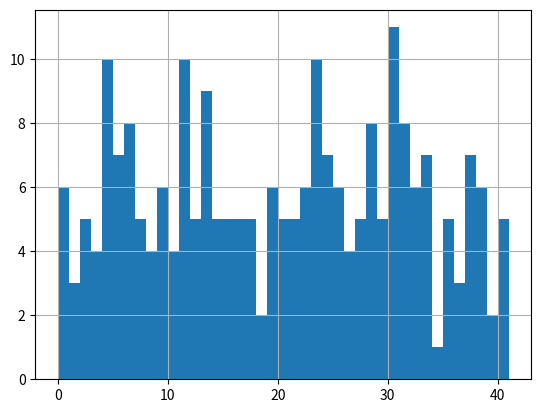

Write the Python code that produced this figure.
# -*- coding: utf-8 -*-
"""
Created on Sun Feb 12 12:38:47 2023

[redacted]
"""

import matplotlib.pyplot as plt
import numpy as np

l = ['S0 S2 S5 S6 S7 S8 S9 S11 S12 S13 S14 S15 S17 S19 S20 S21 D0',
 'S0 S2 S5 S6 S7 S8 S9 S11 S12 S13 S14 S15 S16 S17 S18 S21 D0',
 'S0 S2 S5 S6 S7 S8 S9 S11 S12 S13 S14 S15 S16 S18 S20 S21 D0',
 'S0 S2 S5 S6 S7 S8 S9 S11 S13 S14 S15 S16 S17 S18 S19 S21 D0',
 'S0 S2 S5 S6 S7 S8 S9 S10 S11 S12 S13 S15 S16 S18 S20 S21 D0',
 'S0 S2 S5 S6 S7 S8 S9 S10 S11 S12 S14 S15 S17 S18 S19 S20 D0',
 'S0 S2 S5 S6 S7 S8 S9 S10 S11 S12 S13 S14 S15 S17 S18 S21 D0',
 'S0 S2 S5 S6 S7 S8 S9 S10 S11 S13 S14 S15 S17 S18 S19 S21 D0',
 'S0 S2 S5 S6 S7 S8 S9 S13 S15 S16 S17 S18 S19 S20 S21 S22 D0',
 'S0 S2 S5 S6 S7 S8 S9 S13 S14 S15 S17 S18 S19 S20 S21 S22 D0',
 'S0 S2 S5 S6 S7 S11 S13 S14 S15 S16 S17 S18 S19 S20 S21 S22 D0',
 'S0 S2 S4 S5 S6 S9 S10 S11 S12 S14 S15 S16 S17 S18 S19 S20 D0',
 'S0 S2 S4 S5 S6 S9 S10 S11 S12 S13 S14 S15 S16 S17 S18 S21 D0',
 'S0 S2 S4 S5 S6 S9 S10 S11 S12 S13 S14 S15 S16 S18 S20 S21 D0',
 'S0 S2 S4 S5 S6 S9 S10 S11 S13 S14 S15 S16 S17 S18 S19 S21 D0',
 'S0 S2 S4 S5 S6 S9 S13 S14 S15 S16 S17 S18 S19 S20 S21 S22 D0',
 'S0 S2 S3 S4 S8 S9 S11 S12 S13 S14 S15 S16 S17 S18 S21 S22 D0',
 'S0 S2 S3 S4 S8 S9 S11 S12 S15 S16 S17 S18 S19 S20 S21 S22 D0',
 'S0 S2 S3 S4 S8 S9 S11 S13 S14 S16 S17 S18 S19 S20 S21 S22 D0',
 'S0 S2 S3 S4 S8 S9 S11 S13 S14 S15 S16 S17 S18 S19 S21 S22 D0',
 'S0 S2 S3 S5 S7 S8 S9 S11 S12 S13 S14 S15 S17 S19 S20 S21 D0',
 'S0 S2 S3 S5 S7 S8 S9 S11 S12 S13 S14 S15 S16 S17 S18 S21 D0',
 'S0 S2 S3 S5 S7 S8 S9 S11 S13 S14 S15 S18 S19 S20 S21 S22 D0',
 'S0 S2 S3 S5 S7 S8 S9 S11 S13 S14 S15 S16 S17 S18 S19 S21 D0',
 'S0 S2 S3 S5 S7 S8 S9 S10 S11 S12 S14 S15 S17 S18 S19 S20 D0',
 'S0 S2 S3 S5 S7 S8 S9 S10 S11 S12 S13 S14 S15 S17 S18 S21 D0',
 'S0 S2 S3 S5 S7 S8 S9 S10 S11 S13 S14 S15 S17 S18 S19 S21 D0',
 'S0 S2 S3 S5 S7 S8 S9 S13 S15 S16 S17 S18 S19 S20 S21 S22 D0',
 'S0 S2 S3 S5 S7 S8 S9 S13 S14 S15 S17 S18 S19 S20 S21 S22 D0',
 'S0 S2 S3 S5 S6 S7 S9 S10 S11 S12 S13 S14 S15 S18 S20 S21 D0',
 'S0 S2 S3 S5 S8 S9 S10 S11 S12 S13 S14 S15 S17 S18 S20 S21 D0',
 'S0 S2 S3 S4 S5 S6 S9 S11 S12 S13 S14 S15 S17 S19 S20 S21 D0',
 'S0 S2 S3 S4 S5 S6 S9 S10 S11 S12 S14 S15 S17 S18 S19 S20 D0',
 'S0 S2 S3 S4 S5 S6 S9 S10 S11 S12 S13 S14 S15 S17 S18 S21 D0',
 'S0 S2 S3 S4 S5 S6 S9 S10 S11 S13 S14 S15 S17 S18 S19 S21 D0',
 'S0 S2 S3 S4 S5 S6 S9 S13 S14 S15 S17 S18 S19 S20 S21 S22 D0',
 'S0 S2 S3 S4 S5 S6 S8 S9 S11 S12 S13 S14 S15 S18 S20 S21 D0',
 'S0 S2 S3 S4 S5 S6 S8 S9 S10 S11 S12 S13 S15 S18 S20 S21 D0',
 'S0 S2 S3 S4 S5 S6 S8 S9 S10 S11 S12 S13 S17 S18 S20 S21 D0',
 'S0 S2 S3 S4 S5 S7 S8 S10 S11 S12 S14 S15 S17 S18 S19 S20 D0',
 'S0 S2 S3 S4 S5 S7 S8 S10 S11 S12 S15 S16 S17 S18 S20 S21 D0',
 'S0 S2 S3 S4 S5 S7 S9 S10 S11 S12 S14 S15 S17 S19 S20 S21 D0',
 'S0 S2 S3 S4 S5 S7 S9 S10 S11 S12 S13 S14 S15 S17 S21 S22 D0',
 'S0 S2 S3 S4 S5 S7 S9 S10 S11 S12 S13 S14 S15 S18 S21 S22 D0',
 'S0 S2 S3 S4 S5 S7 S9 S10 S11 S12 S13 S14 S17 S18 S19 S21 D0',
 'S0 S2 S3 S4 S5 S7 S9 S10 S11 S13 S14 S15 S18 S19 S21 S22 D0',
 'S0 S2 S3 S4 S5 S7 S8 S9 S11 S12 S13 S14 S15 S17 S21 S22 D0',
 'S0 S2 S3 S4 S5 S7 S8 S9 S11 S12 S13 S14 S15 S18 S21 S22 D0',
 'S0 S2 S3 S4 S5 S7 S8 S9 S11 S12 S15 S18 S19 S20 S21 S22 D0',
 'S0 S2 S3 S4 S5 S7 S8 S9 S11 S13 S14 S15 S18 S19 S21 S22 D0',
 'S0 S2 S3 S4 S5 S7 S8 S9 S11 S13 S14 S16 S17 S18 S19 S21 D0',
 'S0 S2 S3 S4 S5 S7 S8 S9 S10 S11 S12 S13 S17 S18 S21 S22 D0',
 'S0 S2 S3 S4 S5 S7 S8 S9 S10 S11 S12 S14 S15 S17 S18 S21 D0',
 'S0 S2 S3 S4 S5 S7 S8 S9 S13 S14 S15 S17 S18 S19 S21 S22 D0',
 'S0 S2 S3 S4 S5 S8 S9 S11 S12 S13 S14 S16 S17 S18 S20 S21 D0',
 'S0 S2 S3 S4 S5 S8 S9 S10 S11 S12 S14 S15 S17 S18 S20 S21 D0',
 'S0 S5 S6 S7 S8 S9 S11 S13 S15 S16 S17 S18 S19 S20 S21 S22 D0',
 'S0 S5 S6 S7 S8 S9 S11 S13 S14 S15 S17 S18 S19 S20 S21 S22 D0',
 'S0 S4 S5 S6 S9 S11 S13 S14 S15 S16 S17 S18 S19 S20 S21 S22 D0',
 'S0 S4 S5 S7 S9 S10 S11 S12 S13 S14 S15 S16 S17 S18 S21 S22 D0',
 'S0 S4 S5 S7 S9 S10 S11 S13 S14 S15 S16 S17 S18 S19 S21 S22 D0',
 'S0 S4 S5 S7 S8 S9 S10 S11 S12 S13 S14 S15 S17 S18 S21 S22 D0',
 'S0 S4 S5 S7 S8 S9 S10 S11 S13 S14 S15 S17 S18 S19 S21 S22 D0',
 'S1 S2 S5 S6 S8 S9 S10 S11 S12 S14 S15 S16 S17 S18 S19 S20 D0',
 'S1 S2 S5 S6 S8 S9 S10 S11 S12 S13 S14 S15 S16 S17 S18 S21 D0',
 'S1 S2 S5 S6 S8 S9 S10 S11 S12 S13 S14 S15 S16 S18 S20 S21 D0',
 'S1 S2 S5 S6 S8 S9 S10 S11 S13 S14 S15 S16 S17 S18 S19 S21 D0',
 'S1 S2 S5 S6 S8 S9 S13 S14 S15 S16 S17 S18 S19 S20 S21 S22 D0',
 'S1 S2 S5 S6 S10 S11 S13 S14 S15 S16 S17 S18 S19 S20 S21 S22 D0',
 'S1 S2 S5 S6 S7 S8 S9 S10 S11 S12 S13 S15 S16 S17 S21 S22 D0',
 'S1 S2 S5 S6 S7 S8 S9 S10 S11 S12 S14 S15 S17 S19 S20 S21 D0',
 'S1 S2 S5 S6 S7 S8 S9 S10 S11 S12 S14 S15 S16 S17 S18 S21 D0',
 'S1 S2 S5 S6 S7 S8 S9 S10 S11 S12 S14 S15 S16 S18 S20 S21 D0',
 'S1 S2 S5 S6 S7 S8 S9 S10 S11 S12 S13 S14 S15 S17 S21 S22 D0',
 'S1 S2 S5 S6 S7 S8 S9 S10 S11 S13 S14 S16 S17 S18 S19 S21 D0',
 'S1 S2 S5 S6 S7 S8 S9 S13 S14 S15 S16 S17 S18 S19 S21 S22 D0',
 'S1 S2 S4 S5 S6 S8 S9 S10 S12 S14 S15 S16 S17 S18 S19 S20 D0',
 'S1 S2 S4 S5 S6 S8 S9 S10 S12 S13 S14 S15 S16 S17 S18 S21 D0',
 'S1 S2 S4 S5 S6 S8 S9 S10 S12 S13 S14 S15 S16 S18 S20 S21 D0',
 'S1 S2 S4 S5 S6 S8 S9 S14 S15 S16 S17 S18 S19 S20 S21 S22 D0',
 'S1 S2 S4 S5 S6 S7 S8 S10 S11 S14 S15 S16 S17 S18 S19 S21 D0',
 'S1 S2 S4 S5 S6 S7 S8 S12 S15 S16 S17 S18 S19 S20 S21 S22 D0',
 'S1 S2 S4 S5 S6 S7 S8 S9 S10 S12 S13 S15 S16 S17 S21 S22 D0',
 'S1 S2 S4 S5 S6 S7 S8 S9 S10 S12 S14 S15 S17 S19 S20 S21 D0',
 'S1 S2 S4 S5 S6 S7 S8 S9 S10 S12 S14 S15 S16 S17 S18 S21 D0',
 'S1 S2 S4 S5 S6 S7 S8 S9 S10 S12 S14 S15 S16 S18 S20 S21 D0',
 'S1 S2 S4 S5 S6 S7 S8 S9 S10 S12 S13 S14 S15 S17 S21 S22 D0',
 'S1 S2 S4 S5 S6 S7 S8 S9 S10 S14 S15 S16 S17 S18 S21 S22 D0',
 'S1 S2 S4 S5 S6 S7 S8 S9 S12 S14 S15 S16 S17 S18 S19 S21 D0',
 'S1 S2 S4 S5 S6 S7 S8 S9 S14 S15 S16 S17 S18 S19 S21 S22 D0',
 'S1 S2 S4 S5 S6 S7 S10 S14 S15 S16 S17 S18 S19 S20 S21 S22 D0',
 'S1 S2 S6 S8 S9 S10 S11 S12 S13 S14 S15 S16 S17 S18 S21 S22 D0',
 'S1 S2 S6 S8 S9 S10 S11 S13 S14 S16 S17 S18 S19 S20 S21 S22 D0',
 'S1 S2 S6 S8 S9 S10 S11 S13 S14 S15 S16 S17 S18 S19 S21 S22 D0',
 'S1 S2 S6 S7 S8 S10 S11 S12 S13 S14 S15 S16 S17 S18 S21 S22 D0',
 'S1 S2 S6 S7 S8 S10 S11 S13 S14 S15 S16 S17 S18 S19 S21 S22 D0',
 'S1 S3 S4 S5 S6 S7 S8 S9 S12 S13 S14 S15 S17 S18 S21 S22 D0',
 'S1 S3 S4 S5 S6 S7 S8 S9 S12 S15 S17 S18 S19 S20 S21 S22 D0',
 'S1 S2 S3 S5 S6 S7 S8 S11 S12 S13 S14 S15 S17 S19 S20 S21 D0',
 'S1 S2 S3 S5 S6 S7 S8 S11 S12 S13 S14 S15 S16 S17 S18 S21 D0',
 'S1 S2 S3 S5 S6 S7 S8 S11 S12 S13 S14 S15 S16 S18 S20 S21 D0',
 'S1 S2 S3 S5 S6 S7 S8 S11 S13 S14 S15 S16 S17 S18 S19 S21 D0',
 'S1 S2 S3 S5 S6 S7 S8 S13 S14 S15 S17 S18 S19 S20 S21 S22 D0',
 'S1 S2 S3 S4 S5 S6 S8 S11 S12 S14 S15 S16 S17 S18 S19 S20 D0',
 'S1 S2 S3 S4 S5 S6 S8 S9 S10 S12 S13 S15 S16 S18 S20 S21 D0',
 'S1 S2 S3 S4 S5 S6 S8 S9 S11 S14 S15 S16 S17 S18 S19 S21 D0',
 'S1 S2 S3 S4 S5 S6 S8 S9 S12 S13 S15 S16 S17 S18 S19 S21 D0',
 'S1 S2 S3 S4 S5 S6 S7 S8 S10 S12 S14 S15 S17 S18 S19 S20 D0',
 'S1 S2 S3 S4 S5 S6 S7 S8 S10 S12 S15 S16 S17 S18 S20 S21 D0',
 'S1 S2 S3 S4 S5 S6 S7 S8 S11 S12 S14 S15 S17 S19 S20 S21 D0',
 'S1 S2 S3 S4 S5 S6 S7 S8 S11 S12 S14 S15 S16 S17 S18 S21 D0',
 'S1 S2 S3 S4 S5 S6 S7 S8 S11 S12 S14 S15 S16 S18 S20 S21 D0',
 'S1 S2 S3 S4 S5 S6 S7 S8 S11 S15 S16 S17 S18 S19 S21 S22 D0',
 'S1 S2 S3 S4 S5 S6 S7 S9 S10 S12 S14 S15 S17 S19 S20 S21 D0',
 'S1 S2 S3 S4 S5 S6 S7 S9 S10 S12 S13 S14 S15 S17 S21 S22 D0',
 'S1 S2 S3 S4 S5 S6 S7 S9 S10 S12 S13 S14 S17 S18 S19 S21 D0',
 'S1 S2 S3 S4 S5 S6 S7 S8 S9 S10 S12 S13 S17 S18 S21 S22 D0',
 'S1 S2 S3 S4 S5 S6 S7 S8 S9 S10 S12 S14 S15 S17 S18 S21 D0',
 'S1 S2 S3 S4 S5 S6 S7 S8 S9 S10 S14 S15 S17 S18 S21 S22 D0',
 'S1 S2 S3 S4 S5 S6 S7 S8 S9 S11 S12 S16 S17 S18 S19 S21 D0',
 'S1 S2 S3 S4 S5 S6 S7 S8 S9 S11 S14 S16 S17 S18 S19 S21 D0',
 'S1 S2 S3 S4 S5 S6 S7 S8 S9 S12 S14 S15 S17 S18 S19 S21 D0',
 'S1 S2 S3 S4 S5 S6 S7 S8 S9 S13 S16 S17 S18 S19 S21 S22 D0',
 'S1 S2 S3 S4 S5 S6 S7 S8 S9 S14 S15 S17 S18 S19 S21 S22 D0',
 'S1 S2 S3 S6 S8 S11 S13 S14 S15 S16 S17 S18 S19 S20 S21 S22 D0',
 'S1 S2 S3 S6 S7 S8 S9 S10 S12 S13 S14 S15 S17 S18 S21 S22 D0',
 'S1 S2 S3 S6 S7 S8 S9 S11 S14 S15 S16 S17 S18 S19 S21 S22 D0',
 'S1 S2 S3 S6 S7 S8 S9 S12 S13 S15 S16 S17 S18 S19 S21 S22 D0',
 'S1 S2 S3 S6 S7 S8 S9 S12 S14 S15 S17 S18 S19 S20 S21 S22 D0',
 'S1 S4 S5 S6 S7 S9 S10 S13 S14 S15 S16 S17 S18 S19 S21 S22 D0',
 'S1 S4 S5 S6 S7 S9 S12 S14 S15 S16 S17 S18 S19 S20 S21 S22 D0',
 'S1 S4 S5 S6 S7 S8 S9 S10 S13 S14 S15 S17 S18 S19 S21 S22 D0',
 'S1 S4 S5 S6 S7 S8 S9 S12 S13 S15 S16 S17 S18 S19 S21 S22 D0',
 'S1 S4 S5 S6 S7 S8 S9 S12 S14 S15 S17 S18 S19 S20 S21 S22 D0',
 'S0 S1 S2 S4 S8 S10 S11 S14 S15 S16 S17 S18 S19 S20 S21 S22 D0',
 'S0 S1 S2 S4 S8 S9 S10 S12 S13 S14 S15 S16 S17 S18 S21 S22 D0',
 'S0 S1 S2 S4 S8 S9 S12 S14 S15 S16 S17 S18 S19 S20 S21 S22 D0',
 'S0 S1 S2 S5 S7 S8 S10 S11 S12 S13 S14 S15 S17 S19 S20 S21 D0',
 'S0 S1 S2 S5 S7 S8 S10 S11 S12 S13 S14 S15 S16 S17 S18 S21 D0',
 'S0 S1 S2 S5 S7 S8 S10 S11 S13 S14 S15 S18 S19 S20 S21 S22 D0',
 'S0 S1 S2 S5 S7 S8 S10 S11 S13 S14 S15 S16 S17 S18 S19 S21 D0',
 'S0 S1 S2 S5 S6 S7 S8 S13 S15 S16 S17 S18 S19 S20 S21 S22 D0',
 'S0 S1 S2 S5 S6 S7 S9 S10 S12 S14 S15 S16 S17 S18 S19 S20 D0',
 'S0 S1 S2 S5 S6 S7 S9 S10 S12 S13 S14 S15 S16 S17 S18 S21 D0',
 'S0 S1 S2 S5 S6 S7 S9 S10 S12 S13 S14 S15 S16 S18 S20 S21 D0',
 'S0 S1 S2 S5 S6 S7 S9 S14 S15 S16 S17 S18 S19 S20 S21 S22 D0',
 'S0 S1 S2 S4 S5 S6 S8 S9 S10 S12 S13 S14 S15 S18 S20 S21 D0',
 'S0 S1 S2 S4 S5 S7 S8 S10 S11 S14 S15 S18 S19 S20 S21 S22 D0',
 'S0 S1 S2 S4 S5 S7 S8 S10 S11 S14 S15 S16 S17 S18 S19 S21 D0',
 'S0 S1 S2 S4 S5 S7 S8 S12 S15 S16 S17 S18 S19 S20 S21 S22 D0',
 'S0 S1 S2 S4 S5 S7 S8 S9 S10 S12 S13 S15 S16 S17 S21 S22 D0',
 'S0 S1 S2 S4 S5 S7 S8 S9 S10 S12 S14 S15 S17 S19 S20 S21 D0',
 'S0 S1 S2 S4 S5 S7 S8 S9 S10 S12 S14 S15 S16 S17 S18 S21 D0',
 'S0 S1 S2 S4 S5 S7 S8 S9 S10 S12 S13 S14 S15 S17 S21 S22 D0',
 'S0 S1 S2 S4 S5 S7 S8 S9 S10 S12 S13 S14 S15 S18 S21 S22 D0',
 'S0 S1 S2 S4 S5 S7 S8 S9 S10 S14 S15 S16 S17 S18 S21 S22 D0',
 'S0 S1 S2 S4 S5 S7 S8 S9 S12 S14 S15 S18 S19 S20 S21 S22 D0',
 'S0 S1 S2 S4 S5 S7 S8 S9 S12 S14 S15 S16 S17 S18 S19 S21 D0',
 'S0 S1 S2 S4 S5 S7 S8 S9 S14 S15 S16 S17 S18 S19 S21 S22 D0',
 'S0 S1 S2 S4 S5 S7 S10 S14 S15 S16 S17 S18 S19 S20 S21 S22 D0',
 'S0 S1 S2 S4 S5 S8 S9 S10 S12 S13 S14 S16 S17 S18 S20 S21 D0',
 'S0 S1 S3 S4 S5 S7 S8 S9 S12 S13 S14 S15 S17 S18 S21 S22 D0',
 'S0 S1 S3 S4 S5 S7 S8 S9 S12 S15 S17 S18 S19 S20 S21 S22 D0',
 'S0 S1 S2 S3 S4 S8 S9 S11 S14 S16 S17 S18 S19 S20 S21 S22 D0',
 'S0 S1 S2 S3 S4 S8 S9 S11 S14 S15 S16 S17 S18 S19 S21 S22 D0',
 'S0 S1 S2 S3 S4 S8 S9 S12 S13 S15 S16 S17 S18 S19 S21 S22 D0',
 'S0 S1 S2 S3 S5 S7 S8 S9 S10 S12 S14 S15 S17 S18 S19 S20 D0',
 'S0 S1 S2 S3 S5 S7 S8 S9 S10 S12 S13 S14 S15 S17 S18 S21 D0',
 'S0 S1 S2 S3 S5 S7 S8 S9 S11 S14 S15 S18 S19 S20 S21 S22 D0',
 'S0 S1 S2 S3 S5 S7 S8 S9 S11 S14 S15 S16 S17 S18 S19 S21 D0',
 'S0 S1 S2 S3 S5 S7 S8 S9 S12 S13 S15 S16 S17 S18 S19 S21 D0',
 'S0 S1 S2 S3 S5 S7 S8 S9 S14 S15 S17 S18 S19 S20 S21 S22 D0',
 'S0 S1 S2 S3 S5 S6 S7 S9 S10 S12 S13 S14 S15 S18 S20 S21 D0',
 'S0 S1 S2 S3 S5 S8 S9 S10 S12 S13 S14 S15 S17 S18 S20 S21 D0',
 'S0 S1 S2 S3 S4 S5 S6 S9 S10 S12 S14 S15 S17 S18 S19 S20 D0',
 'S0 S1 S2 S3 S4 S5 S6 S9 S10 S12 S13 S14 S15 S17 S18 S21 D0',
 'S0 S1 S2 S3 S4 S5 S6 S9 S14 S15 S17 S18 S19 S20 S21 S22 D0',
 'S0 S1 S2 S3 S4 S5 S6 S8 S9 S10 S12 S13 S15 S18 S20 S21 D0',
 'S0 S1 S2 S3 S4 S5 S6 S8 S9 S10 S12 S13 S17 S18 S20 S21 D0',
 'S0 S1 S2 S3 S4 S5 S7 S8 S10 S12 S14 S15 S17 S18 S19 S20 D0',
 'S0 S1 S2 S3 S4 S5 S7 S8 S10 S12 S15 S16 S17 S18 S20 S21 D0',
 'S0 S1 S2 S3 S4 S5 S7 S8 S11 S12 S14 S15 S17 S19 S20 S21 D0',
 'S0 S1 S2 S3 S4 S5 S7 S8 S11 S12 S14 S15 S16 S17 S18 S21 D0',
 'S0 S1 S2 S3 S4 S5 S7 S8 S11 S15 S16 S17 S18 S19 S21 S22 D0',
 'S0 S1 S2 S3 S4 S5 S7 S9 S10 S12 S14 S15 S17 S19 S20 S21 D0',
 'S0 S1 S2 S3 S4 S5 S7 S9 S10 S12 S13 S14 S15 S17 S21 S22 D0',
 'S0 S1 S2 S3 S4 S5 S7 S9 S10 S12 S13 S14 S15 S18 S21 S22 D0',
 'S0 S1 S2 S3 S4 S5 S7 S9 S10 S12 S13 S14 S17 S18 S19 S21 D0',
 'S0 S1 S2 S3 S4 S5 S7 S9 S12 S14 S15 S18 S19 S20 S21 S22 D0',
 'S0 S1 S2 S3 S4 S5 S7 S8 S9 S10 S12 S13 S17 S18 S21 S22 D0',
 'S0 S1 S2 S3 S4 S5 S7 S8 S9 S10 S12 S14 S15 S17 S18 S21 D0',
 'S0 S1 S2 S3 S4 S5 S7 S8 S9 S10 S14 S15 S17 S18 S21 S22 D0',
 'S0 S1 S2 S3 S4 S5 S7 S8 S9 S11 S12 S16 S17 S18 S19 S21 D0',
 'S0 S1 S2 S3 S4 S5 S7 S8 S9 S11 S14 S15 S18 S19 S21 S22 D0',
 'S0 S1 S2 S3 S4 S5 S7 S8 S9 S11 S14 S16 S17 S18 S19 S21 D0',
 'S0 S1 S2 S3 S4 S5 S7 S8 S9 S12 S13 S15 S18 S19 S21 S22 D0',
 'S0 S1 S2 S3 S4 S5 S7 S8 S9 S12 S14 S15 S17 S18 S19 S21 D0',
 'S0 S1 S2 S3 S4 S5 S7 S8 S9 S13 S16 S17 S18 S19 S21 S22 D0',
 'S0 S1 S2 S3 S4 S5 S7 S8 S9 S14 S15 S17 S18 S19 S21 S22 D0',
 'S0 S1 S2 S3 S4 S5 S8 S9 S10 S12 S14 S15 S17 S18 S20 S21 D0',
 'S0 S1 S4 S5 S7 S9 S10 S13 S14 S15 S16 S17 S18 S19 S21 S22 D0',
 'S0 S1 S4 S5 S7 S9 S12 S14 S15 S16 S17 S18 S19 S20 S21 S22 D0',
 'S0 S1 S4 S5 S7 S8 S9 S10 S13 S14 S15 S17 S18 S19 S21 S22 D0',
 'S0 S1 S4 S5 S7 S8 S9 S12 S13 S15 S16 S17 S18 S19 S21 S22 D0',
 'S0 S1 S4 S5 S7 S8 S9 S12 S14 S15 S17 S18 S19 S20 S21 S22 D0',
 'S2 S5 S6 S8 S9 S11 S13 S14 S15 S16 S17 S18 S19 S20 S21 S22 D0',
 'S2 S5 S6 S7 S8 S9 S11 S12 S13 S14 S15 S16 S17 S18 S21 S22 D0',
 'S2 S5 S6 S7 S8 S9 S11 S12 S15 S16 S17 S18 S19 S20 S21 S22 D0',
 'S2 S5 S6 S7 S8 S9 S11 S13 S14 S15 S16 S17 S18 S19 S21 S22 D0',
 'S2 S5 S6 S7 S8 S9 S10 S11 S12 S13 S14 S15 S17 S18 S21 S22 D0',
 'S2 S5 S6 S7 S8 S9 S10 S11 S13 S14 S15 S17 S18 S19 S21 S22 D0',
 'S2 S4 S5 S6 S9 S10 S11 S13 S14 S16 S17 S18 S19 S20 S21 S22 D0',
 'S2 S4 S5 S6 S8 S9 S11 S14 S15 S16 S17 S18 S19 S20 S21 S22 D0',
 'S2 S4 S5 S6 S7 S8 S10 S11 S14 S15 S17 S18 S19 S20 S21 S22 D0',
 'S2 S4 S5 S6 S7 S9 S10 S12 S13 S14 S15 S16 S17 S18 S21 S22 D0',
 'S2 S4 S5 S6 S7 S9 S12 S14 S15 S16 S17 S18 S19 S20 S21 S22 D0',
 'S2 S4 S5 S6 S7 S8 S9 S10 S12 S13 S14 S15 S17 S18 S21 S22 D0',
 'S2 S4 S5 S6 S7 S8 S9 S11 S14 S15 S16 S17 S18 S19 S21 S22 D0',
 'S2 S4 S5 S6 S7 S8 S9 S12 S13 S15 S16 S17 S18 S19 S21 S22 D0',
 'S2 S4 S5 S6 S7 S8 S9 S12 S14 S15 S17 S18 S19 S20 S21 S22 D0',
 'S2 S4 S5 S6 S7 S11 S12 S14 S15 S16 S17 S18 S19 S20 S21 S22 D0',
 'S3 S4 S5 S6 S8 S9 S11 S13 S15 S16 S17 S18 S19 S20 S21 S22 D0',
 'S3 S4 S5 S6 S7 S8 S9 S11 S12 S13 S14 S15 S17 S18 S21 S22 D0',
 'S3 S4 S5 S6 S7 S8 S9 S11 S12 S15 S17 S18 S19 S20 S21 S22 D0',
 'S3 S4 S5 S6 S7 S8 S9 S11 S13 S14 S15 S17 S18 S19 S21 S22 D0',
 'S2 S3 S4 S6 S8 S9 S11 S12 S13 S14 S15 S16 S17 S18 S21 S22 D0',
 'S2 S3 S4 S6 S8 S9 S11 S12 S15 S16 S17 S18 S19 S20 S21 S22 D0',
 'S2 S3 S4 S6 S8 S9 S11 S13 S14 S16 S17 S18 S19 S20 S21 S22 D0',
 'S2 S3 S4 S6 S8 S9 S11 S13 S14 S15 S16 S17 S18 S19 S21 S22 D0',
 'S2 S3 S5 S7 S8 S10 S11 S13 S14 S15 S17 S18 S19 S20 S21 S22 D0',
 'S2 S3 S5 S7 S8 S9 S11 S12 S13 S14 S15 S16 S17 S18 S21 S22 D0',
 'S2 S3 S5 S7 S8 S9 S11 S12 S15 S16 S17 S18 S19 S20 S21 S22 D0',
 'S2 S3 S5 S7 S8 S9 S11 S13 S14 S15 S16 S17 S18 S19 S21 S22 D0',
 'S2 S3 S5 S7 S8 S9 S10 S11 S12 S13 S14 S15 S17 S18 S21 S22 D0',
 'S2 S3 S5 S7 S8 S9 S10 S11 S13 S14 S15 S17 S18 S19 S21 S22 D0',
 'S2 S3 S5 S6 S7 S8 S11 S13 S15 S16 S17 S18 S19 S20 S21 S22 D0']


plot_list = [[[0, 1], [3, 3]],
             [[0, 0], [2, 3]],
             
             [[0, 0], [1, 2]],
             [[0, 1], [2, 2]],
             [[1, 1], [2, 3]],
             [[1, 2], [3, 3]],
             
             [[2, 3], [3, 3]],
             [[2, 2], [2, 3]],
             [[1, 2], [2, 2]],
             [[1, 1], [1, 2]],
             [[0, 1], [1, 1]],
             [[0, 0], [0, 1]],
             
             [[0, 1], [0, 0]],
             [[1, 1], [0, 1]],
             [[1, 2], [1, 1]],
             [[2, 2], [1, 2]],
             [[2, 3], [2, 2]],
             [[3, 3], [2, 3]],
             
             [[3, 3], [1, 2]],
             [[2, 3], [1, 1]],
             [[2, 2], [0, 1]],
             [[1, 2], [0, 0]],
             
             [[2, 3], [0, 0]],
             [[3, 3], [0, 1]],]

def plot_sign_solutions(sol):
    for i in range(24):
        if f'S{i} ' in sol:
            plt.plot(plot_list[i][0], plot_list[i][1], color='k', lw=5)
    for i in range(24):
        x, y = plot_list[i]
        x = (x[0] + x[1])/2
        y = (y[0] + y[1])/2
        if f'S{i} ' in sol: 
            plt.text(x, y, str(i), color='r')
        else:
            plt.text(x, y, str(i), color='b')
    plt.xlim([-0.5, 3.5])
    plt.ylim([-0.5, 3.5])
    plt.show()
        
if __name__ == '__main__':
    pass       
    # for sol in l:
    #     plot_sign_solutions(sol)
    lb = []
    for sol in l:
        # print(sol)
        b = 0
        for i in range(24):
            if f'S{i} ' in sol:
                b += 2**i
        lb.append(b)
    lb = np.array(lb)
    # 35
    # 39

    k = 41
    plt.hist(lb%k, bins=np.linspace(0, k, k+1))
    plt.grid()
    plt.show()
        
        
        
        
        
        
        
        
        
        
        
        
        
        
        
        
        
        
        
        
        
        
        
        